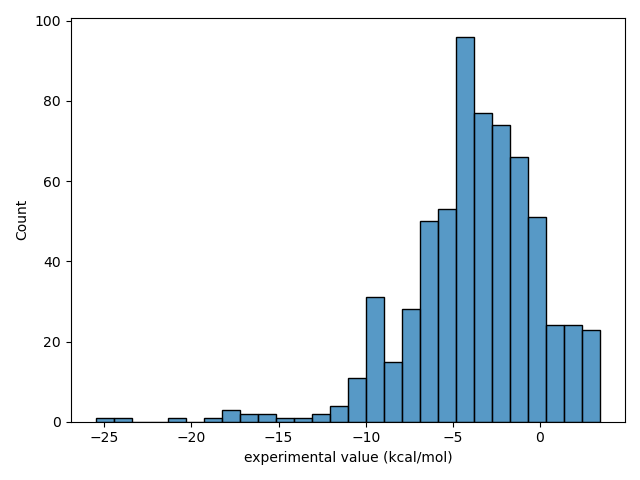

Data behind this chart, as committed beside it:
# compound id (and file prefix); SMILES; iupac name (or alternative if IUPAC is u…; experimental value (kcal/mol); experimental uncertainty (kcal/mol); Mobley group calculated value (GAFF) (kc…; calculated uncertainty (kcal/mol); experimental reference (original or pape…; calculated reference; text notes.
mobley_1017962; CCCCCC(=O)OC; methyl hexanoate; -2.49; 0.60; -3.30; 0.03; 10.1021/ct050097l; 10.1021/acs.jced.7b00104; Experimental uncertainty not presently a…
mobley_1019269; CCCCO; butan-1-ol; -4.72; 0.60; -3.23; 0.03; 10.1021/ct050097l; 10.1021/acs.jced.7b00104; Experimental uncertainty not presently a…
mobley_1034539; c1cc(c(cc1c2cc(c(c(c2Cl)Cl)Cl)Cl)Cl)Cl; 1,2,3,4-tetrachloro-5-(3,4-dichloropheny…; -3.04; 0.10; -1.08; 0.04; 10.1007/s10822-012-9568-8; 10.1021/acs.jced.7b00104; Experimental uncertainty not presently a…
mobley_1036761; C1CCC(CC1)N; cyclohexanamine; -4.59; 0.60; -3.95; 0.03; 10.1021/ct050097l; 10.1021/acs.jced.7b00104; Experimental uncertainty not presently a…
mobley_1046331; c1ccc(cc1)OC=O; phenyl formate; -3.82; 0.60; -5.44; 0.03; J. Peter Guthrie, unpublished data, as p…; 10.1021/acs.jced.7b00104; Experimental uncertainty not presently a…
mobley_1075836; CCC(=O)OC; methyl propanoate; -2.93; 0.60; -3.65; 0.03; 10.1021/ct050097l; 10.1021/acs.jced.7b00104; Experimental uncertainty not presently a…
mobley_1079207; c1cc(cc(c1)Cl)Cl; 1,3-dichlorobenzene; -0.98; 0.60; -0.11; 0.03; 10.1021/ct050097l; 10.1021/acs.jced.7b00104; Experimental uncertainty not presently a…
mobley_1107178; CCI; iodoethane; -0.74; 0.60; -0.61; 0.02; 10.1021/ct050097l; 10.1021/acs.jced.7b00104; Experimental uncertainty not presently a…
mobley_1139153; CC(C)CC(C)(C)C; 2,2,4-trimethylpentane; 2.89; 0.60; 2.54; 0.03; 10.1021/ct050097l; 10.1021/acs.jced.7b00104; Experimental uncertainty not presently a…
mobley_1144156; CCOCC; ethoxyethane; -1.59; 0.60; -0.62; 0.02; 10.1021/ct050097l; 10.1021/acs.jced.7b00104; Experimental uncertainty not presently a…
mobley_1160109; C[C@@H]1CC[C@H](CC1=O)C(=C)C; (2R,5R)-2-methyl-5-(1-methylethenyl)-cyc…; -3.75; 0.21; -3.34; 0.03; SAMPL4_Guthrie; 10.1021/acs.jced.7b00104; Experimental uncertainty not presently a…
mobley_1178614; c1ccc(c(c1)O)Cl; 2-chlorophenol; -4.55; 0.60; -3.32; 0.04; 10.1021/ct050097l; 10.1021/acs.jced.7b00104; Experimental uncertainty not presently a…
mobley_1189457; CSc1ccccc1; methylsulfanylbenzene; -2.73; 0.60; -1.32; 0.03; 10.1021/ct050097l; 10.1021/acs.jced.7b00104; Experimental uncertainty not presently a…
mobley_1199854; CCCI; 1-iodopropane; -0.53; 0.60; -0.44; 0.02; 10.1021/ct050097l; 10.1021/acs.jced.7b00104; Experimental uncertainty not presently a…
mobley_1231151; CC(C)Cl; 2-chloropropane; -0.25; 0.60; 0.83; 0.02; 10.1021/ct050097l; 10.1021/acs.jced.7b00104; Experimental uncertainty not presently a…
mobley_1235151; CCCCC[N+](=O)[O-]; 1-nitropentane; -2.82; 0.60; -1.32; 0.03; 10.1021/ct050097l; 10.1021/acs.jced.7b00104; Experimental uncertainty not presently a…
mobley_1244778; C1CCCC(CC1)O; cycloheptanol; -5.48; 0.60; -4.34; 0.03; 10.1021/ct050097l; 10.1021/acs.jced.7b00104; Experimental uncertainty not presently a…
mobley_1261349; CC(C)(C)C; neopentane; 2.51; 0.60; 2.51; 0.02; 10.1021/ct050097l; 10.1021/acs.jced.7b00104; Experimental uncertainty not presently a…
mobley_1278715; C(C(Cl)(Cl)Cl)(Cl)(Cl)Cl; hexachloroethane; -0.64; 0.10; 0.89; 0.03; 10.1007/s10822-010-9350-8; 10.1021/acs.jced.7b00104; Experimental uncertainty not presently a…
mobley_129464; CCCCOCCCC; 1-butoxybutane; -0.83; 0.60; 0.14; 0.03; 10.1021/ct050097l; 10.1021/acs.jced.7b00104; Experimental uncertainty not presently a…
mobley_1323538; CCOP(=O)(OCC)OCC; triethylphosphate; -7.50; 0.20; -10.25; 0.04; 10.1039/P29900000291; 10.1021/acs.jced.7b00104; Experimental uncertainty as suggested by…
mobley_1328465; C(C(Cl)Cl)Cl; 1,1,2-trichloroethane; -1.99; 0.60; -0.38; 0.03; 10.1021/ct050097l; 10.1021/acs.jced.7b00104; Experimental uncertainty not presently a…
mobley_1328936; COC(=O)c1ccc(cc1)[N+](=O)[O-]; methyl 4-nitrobenzoate; -6.88; 0.60; -6.59; 0.03; 10.1139/v92-210; 10.1021/acs.jced.7b00104; Experimental uncertainty not presently a…
mobley_1352110; CCCCN(CC)C(=O)SCCC; pebulate; -3.64; 1.93; -4.57; 0.04; 10.1021/jp806724u; 10.1021/acs.jced.7b00104; Experimental uncertainty not presently a…
mobley_1363784; Cc1cc(cnc1)C; 3,5-dimethylpyridine; -4.84; 0.60; -2.87; 0.03; 10.1021/ct050097l; 10.1021/acs.jced.7b00104; Experimental uncertainty not presently a…
mobley_1396156; c1(c(c(c(c(c1Cl)Cl)Cl)Cl)Cl)N(=O)=O; pentachloronitrobenzene; -5.22; 0.25; -1.28; 0.04; 10.1007/s10822-010-9350-8; 10.1021/acs.jced.7b00104; Experimental uncertainty not presently a…
mobley_1417007; C1C=CC[C@@H]2[C@@H]1C(=O)N(C2=O)SC(Cl)(C…; captan; -9.01; 1.93; -8.72; 0.04; 10.1021/jp806724u; 10.1021/acs.jced.7b00104; Renamed mobley_1417007 from captan to (3…
mobley_1424265; Cc1cccc(c1)C; m-xylene; -0.83; 0.60; -0.70; 0.03; 10.1021/ct050097l; 10.1021/acs.jced.7b00104; Experimental uncertainty not presently a…
mobley_1449384; Cc1ccc(cc1)C(C)C; 1-isopropyl-4-methyl-benzene; -0.68; 0.60; -0.46; 0.03; 10.1021/ct050097l; 10.1021/acs.jced.7b00104; Experimental uncertainty not presently a…
mobley_1469079; c1ccc2c(c1)Oc3cc(c(cc3O2)Cl)Cl; 2,3-dichlorodibenzo-p-dioxin; -3.56; 1.00; -3.59; 0.04; 10.1007/s10822-012-9568-8; 10.1021/acs.jced.7b00104; Experimental uncertainty not presently a…
mobley_1502181; CCCCCCCC(=O)C; nonan-2-one; -2.49; 0.60; -2.56; 0.03; 10.1021/ct050097l; 10.1021/acs.jced.7b00104; Experimental uncertainty not presently a…
mobley_1520842; Cc1ccncc1; 4-methylpyridine; -4.93; 0.60; -3.34; 0.03; 10.1021/ct050097l; 10.1021/acs.jced.7b00104; Experimental uncertainty not presently a…
mobley_1527293; C[C@@H](c1ccc(c(c1)F)c2ccccc2)C(=O)O; flurbiprofen; -8.42; 0.16; -13.95; 0.05; 10.1007/s10822-010-9350-8; 10.1021/acs.jced.7b00104; Renamed mobley_1527293 from flurbiprofen…
mobley_1563176; CCCCS; butane-1-thiol; -0.99; 0.60; -0.17; 0.02; 10.1021/ct050097l; 10.1021/acs.jced.7b00104; Experimental uncertainty not presently a…
mobley_1571523; Cc1cccc(c1C)O; 2,3-dimethylphenol; -6.16; 0.60; -5.15; 0.03; 10.1021/ct050097l; 10.1021/acs.jced.7b00104; Experimental uncertainty not presently a…
mobley_1592519; CCCCCC(=O)OCC; ethyl hexanoate; -2.23; 0.60; -2.93; 0.03; 10.1021/ct050097l; 10.1021/acs.jced.7b00104; Experimental uncertainty not presently a…
mobley_1615431; CC(C)OC(C)C; 2-isopropoxypropane; -0.53; 0.60; -0.18; 0.03; 10.1021/ct050097l; 10.1021/acs.jced.7b00104; Experimental uncertainty not presently a…
mobley_1636752; CO; methanol; -5.10; 0.60; -3.49; 0.02; 10.1021/ct050097l; 10.1021/acs.jced.7b00104; Experimental uncertainty not presently a…
mobley_1650157; CC(C)(C)O; 2-methylpropan-2-ol; -4.47; 0.60; -3.29; 0.03; 10.1021/ct050097l; 10.1021/acs.jced.7b00104; Experimental uncertainty not presently a…
mobley_1659169; C1COCCN1; morpholine; -7.17; 0.60; -6.12; 0.03; 10.1021/ct050097l; 10.1021/acs.jced.7b00104; Experimental uncertainty not presently a…
mobley_1662128; CCC=C; but-1-ene; 1.38; 0.60; 2.37; 0.02; 10.1021/ct050097l; 10.1021/acs.jced.7b00104; Experimental uncertainty not presently a…
mobley_1674094; CCCCC#C; hex-1-yne; 0.29; 0.60; 0.55; 0.02; 10.1021/ct050097l; 10.1021/acs.jced.7b00104; Experimental uncertainty not presently a…
mobley_1708457; CS(=O)(=O)C; methylsulfonylmethane; -10.08; 0.60; -10.56; 0.03; J. Peter Guthrie, unpublished data, as p…; 10.1021/acs.jced.7b00104; Experimental uncertainty not presently a…
mobley_1717215; COC=O; methyl formate; -2.78; 0.60; -4.03; 0.02; 10.1021/ct050097l; 10.1021/acs.jced.7b00104; Experimental uncertainty not presently a…
mobley_1722522; CCCC(=O)OCC; ethyl butanoate; -2.49; 0.60; -3.38; 0.03; 10.1021/ct050097l; 10.1021/acs.jced.7b00104; Experimental uncertainty not presently a…
mobley_1723043; C1(C(C(C1(F)F)(F)F)(F)F)(F)F; octafluorocyclobutane; 3.43; 0.03; 3.08; 0.03; 10.1007/s10822-010-9350-8; 10.1021/acs.jced.7b00104; Experimental uncertainty not presently a…
mobley_1728386; c1ccc(cc1)C(=O)N; benzamide; -11.00; 0.20; -10.41; 0.03; 10.1039/P29900000291; 10.1021/acs.jced.7b00104; Experimental uncertainty as suggested by…
mobley_172879; c1ccc2c(c1)Oc3ccccc3O2; dibenzo-p-dioxin; -3.15; 0.10; -4.90; 0.02; 10.1007/s10822-012-9568-8; 10.1021/acs.jced.7b00104; Experimental uncertainty not presently a…
mobley_1733799; c1cc(ccc1O)Br; 4-bromophenol; -5.85; 0.83; -5.83; 0.03; 10.1039/J29710000533 and 10.1007/BF00646…; 10.1021/acs.jced.7b00104; Experimental uncertainty not presently a…
mobley_1735893; CCCCCC(=O)O; hexanoic acid; -6.21; 0.60; -7.88; 0.03; 10.1021/ct050097l; 10.1021/acs.jced.7b00104; Experimental uncertainty not presently a…
mobley_1743409; CCOC(=O)CCC(=O)OCC; diethyl butanedioate; -5.71; 0.60; -8.68; 0.05; 10.1139/v91-2; 10.1021/acs.jced.7b00104; Experimental uncertainty not presently a…
mobley_1755375; Cc1cccc(c1O)C; 2,6-dimethylphenol; -5.26; 0.60; -4.31; 0.03; 10.1021/ct050097l; 10.1021/acs.jced.7b00104; Experimental uncertainty not presently a…
mobley_1760914; Cc1ccccc1Cl; 1-chloro-2-methyl-benzene; -1.14; 0.60; -0.47; 0.03; 10.1021/ct050097l; 10.1021/acs.jced.7b00104; Experimental uncertainty not presently a…
mobley_1770205; COP(=S)(OC)SCn1c(=O)c2ccccc2nn1; 3-(dimethoxyphosphinothioylsulfanylmethy…; -10.03; 1.37; -14.11; 0.06; 10.1021/jp806724u; 10.1021/acs.jced.7b00104; Experimental uncertainty not presently a…
mobley_1781152; CC(C)(C)C(=O)OC; methyl 2,2-dimethylpropanoate; -2.40; 0.60; -3.30; 0.03; 10.1021/ct050097l; 10.1021/acs.jced.7b00104; Experimental uncertainty not presently a…
mobley_1792062; C(CBr)Br; 1,2-dibromoethane; -2.33; 0.60; -1.27; 0.02; 10.1021/ct050097l; 10.1021/acs.jced.7b00104; Experimental uncertainty not presently a…
mobley_1800170; CCS; ethanethiol; -1.14; 0.60; -0.40; 0.02; 10.1021/ct050097l; 10.1021/acs.jced.7b00104; Experimental uncertainty not presently a…
mobley_1803862; CCC(C)C; isopentane; 2.38; 0.60; 2.59; 0.02; 10.1021/ct050097l; 10.1021/acs.jced.7b00104; Experimental uncertainty not presently a…
mobley_1821184; Cc1c[nH]c2c1cccc2; 3-methyl-1H-indole; -5.88; 0.60; -8.16; 0.03; 10.1021/bi00507a030; 10.1021/acs.jced.7b00104; Experimental uncertainty not presently a…
mobley_1827204; CCCCCC=O; hexanal; -2.81; 0.60; -2.86; 0.03; 10.1021/ct050097l; 10.1021/acs.jced.7b00104; Experimental uncertainty not presently a…
... 582 more rows
